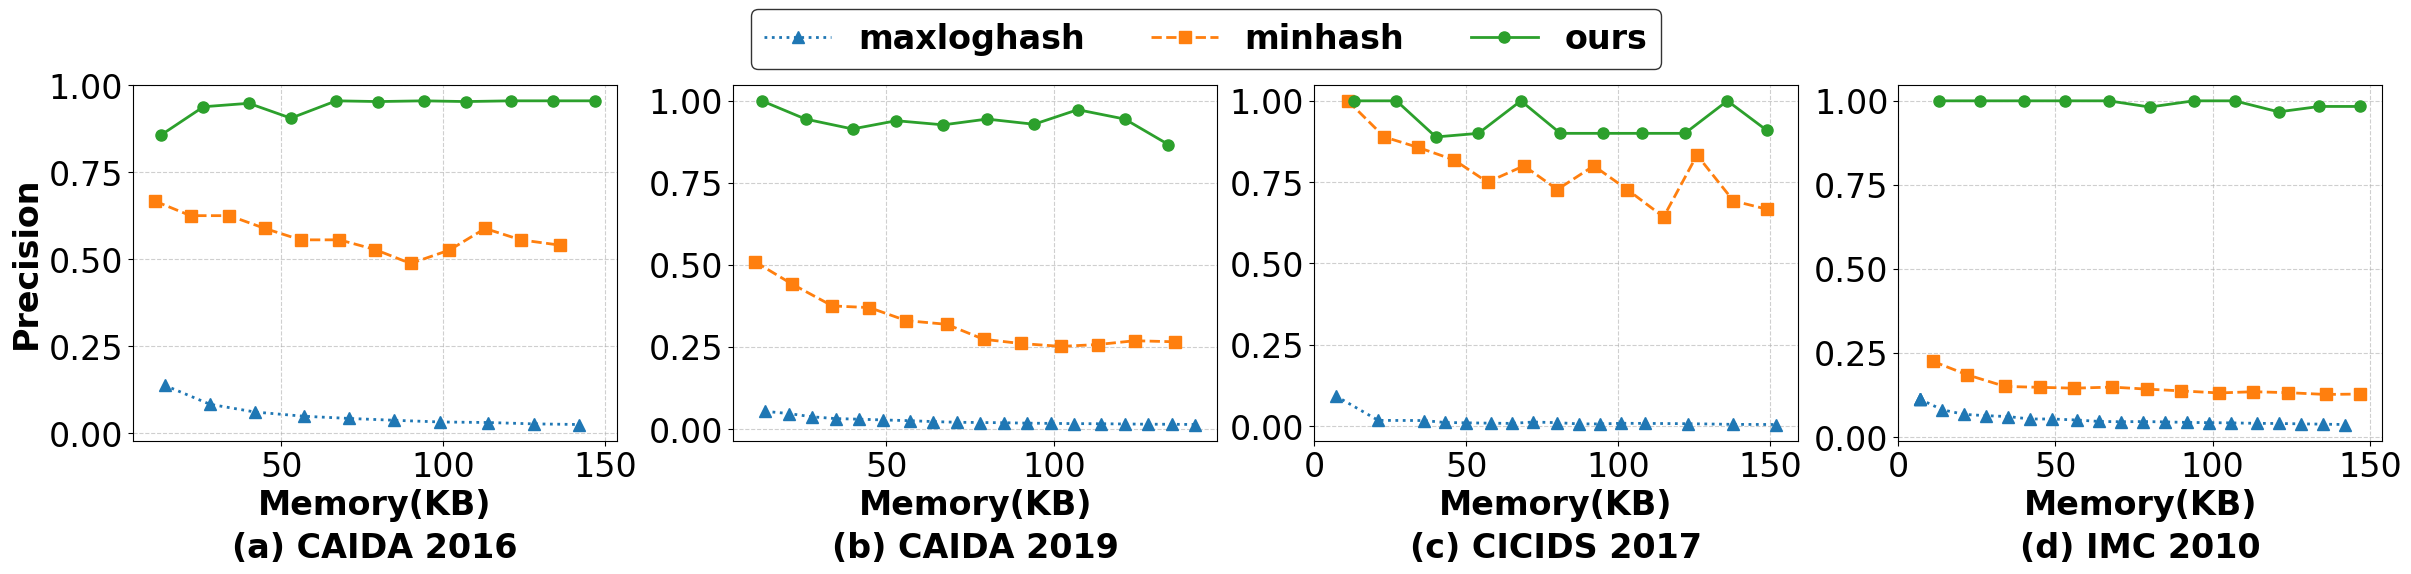

Source code (Python): (Note: this script raises an exception after producing the figure.)
import pandas as pd
import matplotlib.pyplot as plt
import seaborn as sns
import numpy as np

# ======== 数据集配置 ============
dataset_configs = [
    {'name': 'CAIDA 2016', 'positives': 21, 'samples': 275782},
    {'name': 'CAIDA 2019', 'positives': 42, 'samples': 167074},
    {'name': 'IMC 2010', 'positives': 66, 'samples': 4473},
    {'name': 'CICIDS 2017', 'positives': 10, 'samples': 8278},
]

# 每个数据集下分别准备 3 组数据（填入实际数据字符串）
dataset_raw_data = [
    {
        'minhash': """10000000,20,20,272,8,32,4,10,10,5,200,0.6667,0.9524,0.7843,23.9,11,0.5,0.9
10000000,20,40,272,8,32,4,10,20,10,200,0.625,0.9524,0.7547,23.85,22,0.5,0.9
10000000,20,60,272,8,32,4,10,30,15,200,0.625,0.9524,0.7547,24.5,34,0.5,0.9
10000000,20,80,272,8,32,4,10,40,20,200,0.5882,0.9524,0.7273,24.9,45,0.5,0.9
10000000,20,100,272,8,32,4,10,50,25,200,0.5556,0.9524,0.7018,24.09,56,0.5,0.9
10000000,20,120,272,8,32,4,10,60,30,200,0.5556,0.9524,0.7018,25.33,68,0.5,0.9
10000000,20,140,272,8,32,4,10,70,35,200,0.5278,0.9048,0.6667,25.63,79,0.5,0.9
10000000,20,160,272,8,32,4,10,80,40,200,0.4878,0.9524,0.6452,25.31,90,0.5,0.9
10000000,20,180,272,8,32,4,10,90,45,200,0.5263,0.9524,0.678,26.92,102,0.5,0.9
10000000,20,200,272,8,32,4,10,100,50,200,0.5882,0.9524,0.7273,26.11,113,0.5,0.9
10000000,20,220,272,8,32,4,10,110,55,200,0.5556,0.9524,0.7018,26.76,124,0.5,0.9
10000000,20,240,272,8,32,4,10,120,60,200,0.5405,0.9524,0.6896,27.46,136,0.5,0.9""",
        'maxloghash': """10000000,20,40,272,8,32,4,10,20,10,128,0.1382,1.0,0.2428,20.46,14,0.5,0.9
10000000,20,80,272,8,32,4,10,40,20,128,0.0837,1.0,0.1545,20.07,28,0.5,0.9
10000000,20,120,272,8,32,4,10,60,30,128,0.0614,1.0,0.1157,19.26,42,0.5,0.9
10000000,20,160,272,8,32,4,10,80,40,128,0.0494,1.0,0.0941,19.92,57,0.5,0.9
10000000,20,200,272,8,32,4,10,100,50,128,0.0431,1.0,0.0826,19.38,71,0.5,0.9
10000000,20,240,272,8,32,4,10,120,60,128,0.0378,1.0,0.0728,19.15,85,0.5,0.9
10000000,20,280,272,8,32,4,10,140,70,128,0.033,1.0,0.0639,19.25,99,0.5,0.9
10000000,20,320,272,8,32,4,10,160,80,128,0.0314,1.0,0.0609,18.89,114,0.5,0.9
10000000,20,360,272,8,32,4,10,180,90,128,0.0275,1.0,0.0535,20.55,128,0.5,0.9
10000000,20,400,272,8,32,4,10,200,100,128,0.0257,1.0,0.0501,21.11,142,0.5,0.9""",
        'ours': """10000000,20,20,272,8,32,4,10,10,5,1,272,16,0.8571,0.2857,0.4285,19.3,13,0.5,0.5
10000000,20,40,272,8,32,4,10,20,10,1,272,16,0.9375,0.7143,0.8108,19.65,26,0.5,0.5
10000000,20,60,272,8,32,4,10,30,15,1,272,16,0.9474,0.8571,0.9,19.02,40,0.5,0.5
10000000,20,80,272,8,32,4,10,40,20,1,272,16,0.9048,0.9048,0.9048,19.36,53,0.5,0.5
10000000,20,100,272,8,32,4,10,50,25,1,272,16,0.9545,1.0,0.9767,18.94,67,0.5,0.5
10000000,20,120,272,8,32,4,10,60,30,1,272,16,0.9524,0.9524,0.9524,19.08,80,0.5,0.5
10000000,20,140,272,8,32,4,10,70,35,1,272,16,0.9545,1.0,0.9767,20.37,94,0.5,0.5
10000000,20,160,272,8,32,4,10,80,40,1,272,16,0.9524,0.9524,0.9524,19.23,107,0.5,0.5
10000000,20,180,272,8,32,4,10,90,45,1,272,16,0.9545,1.0,0.9767,19.58,121,0.5,0.5
10000000,20,200,272,8,32,4,10,100,50,1,272,16,0.9545,1.0,0.9767,19.86,134,0.5,0.5
10000000,20,220,272,8,32,4,10,110,55,1,272,16,0.9545,1.0,0.9767,19.58,147,0.5,0.5"""
    },
    {
        'minhash': """10000000,20,20,272,8,32,4,10,10,5,200,0.5094,0.6429,0.5684,38.29,11,0.5,0.9
10000000,20,40,272,8,32,4,10,20,10,200,0.4416,0.8095,0.5715,36.23,22,0.5,0.9
10000000,20,60,272,8,32,4,10,30,15,200,0.375,0.7857,0.5077,37.13,34,0.5,0.9
10000000,20,80,272,8,32,4,10,40,20,200,0.37,0.881,0.5211,40.0,45,0.5,0.9
10000000,20,100,272,8,32,4,10,50,25,200,0.3302,0.8333,0.473,40.48,56,0.5,0.9
10000000,20,120,272,8,32,4,10,60,30,200,0.319,0.881,0.4684,42.02,68,0.5,0.9
10000000,20,140,272,8,32,4,10,70,35,200,0.2734,0.8333,0.4117,42.73,79,0.5,0.9
10000000,20,160,272,8,32,4,10,80,40,200,0.2606,0.881,0.4022,43.15,90,0.5,0.9
10000000,20,180,272,8,32,4,10,90,45,200,0.2517,0.881,0.3915,44.78,102,0.5,0.9
10000000,20,200,272,8,32,4,10,100,50,200,0.2574,0.8333,0.3933,45.42,113,0.5,0.9
10000000,20,220,272,8,32,4,10,110,55,200,0.269,0.9286,0.4172,53.91,124,0.5,0.9
10000000,20,240,272,8,32,4,10,120,60,200,0.2657,0.9048,0.4108,66.09,136,0.5,0.9""",
        'maxloghash': """10000000,20,40,272,8,32,4,10,20,10,128,0.0538,0.9048,0.1016,27.45,14,0.5,0.9
10000000,20,60,272,8,32,4,10,30,15,128,0.0471,1.0,0.09,20.41,21,0.5,0.9
10000000,20,80,272,8,32,4,10,40,20,128,0.0371,0.9762,0.0715,20.99,28,0.5,0.9
10000000,20,100,272,8,32,4,10,50,25,128,0.0317,0.9762,0.0614,22.45,35,0.5,0.9
10000000,20,120,272,8,32,4,10,60,30,128,0.0299,1.0,0.0581,22.63,42,0.5,0.9
10000000,20,140,272,8,32,4,10,70,35,128,0.0276,1.0,0.0537,24.83,49,0.5,0.9
10000000,20,160,272,8,32,4,10,80,40,128,0.0254,1.0,0.0495,19.25,57,0.5,0.9
10000000,20,180,272,8,32,4,10,90,45,128,0.0226,1.0,0.0442,19.94,64,0.5,0.9
10000000,20,200,272,8,32,4,10,100,50,128,0.0205,0.9762,0.0402,19.48,71,0.5,0.9
10000000,20,220,272,8,32,4,10,110,55,128,0.0198,1.0,0.0388,18.87,78,0.5,0.9
10000000,20,240,272,8,32,4,10,120,60,128,0.0191,1.0,0.0375,19.48,85,0.5,0.9
10000000,20,260,272,8,32,4,10,130,65,128,0.0178,0.9762,0.035,18.79,92,0.5,0.9
10000000,20,280,272,8,32,4,10,140,70,128,0.0171,1.0,0.0336,19.33,99,0.5,0.9
10000000,20,300,272,8,32,4,10,150,75,128,0.0164,1.0,0.0323,19.46,106,0.5,0.9
10000000,20,320,272,8,32,4,10,160,80,128,0.016,1.0,0.0315,18.67,114,0.5,0.9
10000000,20,340,272,8,32,4,10,170,85,128,0.0153,1.0,0.0301,19.63,121,0.5,0.9
10000000,20,360,272,8,32,4,10,180,90,128,0.0146,1.0,0.0288,20.41,128,0.5,0.9
10000000,20,380,272,8,32,4,10,190,95,128,0.0144,1.0,0.0284,18.17,135,0.5,0.9
10000000,20,400,272,8,32,4,10,200,100,128,0.0137,1.0,0.027,19.83,142,0.5,0.9""",
        'ours': """10000000,20,20,272,8,32,4,10,10,5,1,272,16,1.0,0.2619,0.4151,19.05,13,0.5,0.4
10000000,20,40,272,8,32,4,10,20,10,1,272,16,0.9444,0.4048,0.5667,16.7,26,0.5,0.4
10000000,20,60,272,8,32,4,10,30,15,1,272,16,0.9143,0.7619,0.8312,16.82,40,0.5,0.4
10000000,20,80,272,8,32,4,10,40,20,1,272,16,0.9394,0.7381,0.8267,17.68,53,0.5,0.4
10000000,20,100,272,8,32,4,10,50,25,1,272,16,0.9268,0.9048,0.9157,18.47,67,0.5,0.4
10000000,20,120,272,8,32,4,10,60,30,1,272,16,0.8293,0.8095,0.8193,18.95,80,0.5,0.4
10000000,20,140,272,8,32,4,10,70,35,1,272,16,0.814,0.8333,0.8235,19.18,94,0.5,0.4
10000000,20,160,272,8,32,4,10,80,40,1,272,16,0.875,0.8333,0.8536,19.69,107,0.5,0.4
10000000,20,180,272,8,32,4,10,90,45,1,272,16,0.8974,0.8333,0.8642,19.34,121,0.5,0.4
10000000,20,200,272,8,32,4,10,100,50,1,272,16,0.8667,0.9286,0.8966,19.25,134,0.5,0.4
10000000,20,120,272,8,32,4,10,60,30,1,272,16,0.9444,0.8095,0.8718,18.74,80,0.5,0.5
10000000,20,140,272,8,32,4,10,70,35,1,272,16,0.9286,0.9286,0.9286,19.29,94,0.5,0.5
10000000,20,160,272,8,32,4,10,80,40,1,272,16,0.973,0.8571,0.9114,20.07,107,0.5,0.5
10000000,20,180,272,8,32,4,10,90,45,1,272,16,0.9444,0.8095,0.8718,22.82,121,0.5,0.5"""
    },
    {
        'minhash': """10000000,20,20,272,8,32,4,10,10,5,200,0.2252,0.7576,0.3472,74.23,11,0.5,0.8
10000000,20,40,272,8,32,4,10,20,10,200,0.1849,0.8182,0.3016,73.82,22,0.5,0.8
10000000,20,60,272,8,32,4,10,30,15,200,0.1504,0.8636,0.2562,72.3,34,0.5,0.8
10000000,20,80,272,8,32,4,10,40,20,200,0.1477,0.9242,0.2547,75.48,45,0.5,0.8
10000000,20,100,272,8,32,4,10,50,25,200,0.1452,0.9545,0.2521,75.78,56,0.5,0.8
10000000,20,120,272,8,32,4,10,60,30,200,0.1484,0.9848,0.2579,76.79,68,0.5,0.8
10000000,20,140,272,8,32,4,10,70,35,200,0.1425,0.9848,0.249,78.9,79,0.5,0.8
10000000,20,160,272,8,32,4,10,80,40,200,0.1371,0.9848,0.2407,78.85,90,0.5,0.8
10000000,20,180,272,8,32,4,10,90,45,200,0.131,0.9848,0.2312,79.35,102,0.5,0.8
10000000,20,200,272,8,32,4,10,100,50,200,0.1346,0.9848,0.2368,81.31,113,0.5,0.8
10000000,20,220,272,8,32,4,10,110,55,200,0.1318,0.9848,0.2325,81.54,124,0.5,0.8
10000000,20,240,272,8,32,4,10,120,60,200,0.1265,0.9848,0.2242,79.99,136,0.5,0.8
10000000,20,260,272,8,32,4,10,130,65,200,0.1277,0.9848,0.2261,83.94,147,0.5,0.8""",
        'maxloghash': """10000000,20,20,272,8,32,4,10,10,5,128,0.1121,0.9848,0.2013,8.55,7,0.5,0.9
10000000,20,20,272,8,32,4,10,10,5,128,0.1121,0.9848,0.2013,8.84,7,0.5,0.9
10000000,20,20,272,8,32,4,10,10,5,128,0.1121,0.9848,0.2013,8.76,7,0.5,0.9
10000000,20,40,272,8,32,4,10,20,10,128,0.081,0.9697,0.1495,8.11,14,0.5,0.9
10000000,20,60,272,8,32,4,10,30,15,128,0.0672,0.9697,0.1257,7.59,21,0.5,0.9
10000000,20,80,272,8,32,4,10,40,20,128,0.0634,0.9848,0.1191,7.31,28,0.5,0.9
10000000,20,100,272,8,32,4,10,50,25,128,0.0607,0.9848,0.1144,7.28,35,0.5,0.9
10000000,20,120,272,8,32,4,10,60,30,128,0.0535,0.9848,0.1015,7.05,42,0.5,0.9
10000000,20,140,272,8,32,4,10,70,35,128,0.0535,0.9848,0.1015,7.06,49,0.5,0.9
10000000,20,160,272,8,32,4,10,80,40,128,0.0504,0.9848,0.0959,6.81,57,0.5,0.9
10000000,20,180,272,8,32,4,10,90,45,128,0.0462,0.9848,0.0883,6.9,64,0.5,0.9
10000000,20,200,272,8,32,4,10,100,50,128,0.0453,0.9848,0.0866,7.08,71,0.5,0.9
10000000,20,220,272,8,32,4,10,110,55,128,0.0459,0.9848,0.0877,7.23,78,0.5,0.9
10000000,20,240,272,8,32,4,10,120,60,128,0.0448,0.9848,0.0857,10.89,85,0.5,0.9
10000000,20,260,272,8,32,4,10,130,65,128,0.0433,0.9848,0.083,8.2,92,0.5,0.9
10000000,20,280,272,8,32,4,10,140,70,128,0.0426,0.9848,0.0817,9.63,99,0.5,0.9
10000000,20,300,272,8,32,4,10,150,75,128,0.0419,0.9848,0.0804,11.13,106,0.5,0.9
10000000,20,320,272,8,32,4,10,160,80,128,0.0406,0.9848,0.078,7.97,114,0.5,0.9
10000000,20,340,272,8,32,4,10,170,85,128,0.0401,0.9848,0.0771,6.88,121,0.5,0.9
10000000,20,360,272,8,32,4,10,180,90,128,0.0391,0.9848,0.0752,6.82,128,0.5,0.9
10000000,20,380,272,8,32,4,10,190,95,128,0.0381,0.9848,0.0734,6.44,135,0.5,0.9
10000000,20,400,272,8,32,4,10,200,100,128,0.0371,0.9848,0.0715,6.66,142,0.5,0.9""",
        'ours': """10000000,20,20,272,8,32,4,10,10,5,1,272,16,1.0,0.2727,0.4285,9.95,13,0.5,0.5
10000000,20,20,272,8,32,4,10,10,5,1,272,16,1.0,0.2879,0.4471,13.5,13,0.5,0.5
10000000,20,20,272,8,32,4,10,10,5,1,272,16,1.0,0.3485,0.5169,10.99,13,0.5,0.5
10000000,20,40,272,8,32,4,10,20,10,1,272,16,1.0,0.3485,0.5169,10.59,26,0.5,0.5
10000000,20,60,272,8,32,4,10,30,15,1,272,16,1.0,0.5152,0.68,11.64,40,0.5,0.5
10000000,20,80,272,8,32,4,10,40,20,1,272,16,1.0,0.5909,0.7428,12.43,53,0.5,0.5
10000000,20,100,272,8,32,4,10,50,25,1,272,16,1.0,0.7879,0.8814,13.31,67,0.5,0.5
10000000,20,120,272,8,32,4,10,60,30,1,272,16,0.9815,0.803,0.8833,14.06,80,0.5,0.5
10000000,20,140,272,8,32,4,10,70,35,1,272,16,1.0,0.8636,0.9268,15.09,94,0.5,0.5
10000000,20,160,272,8,32,4,10,80,40,1,272,16,1.0,0.8788,0.9355,15.01,107,0.5,0.5
10000000,20,180,272,8,32,4,10,90,45,1,272,16,0.9672,0.8939,0.9291,17.51,121,0.5,0.5
10000000,20,200,272,8,32,4,10,100,50,1,272,16,0.9833,0.8939,0.9365,19.38,134,0.5,0.5
10000000,20,220,272,8,32,4,10,110,55,1,272,16,0.9833,0.8939,0.9365,19.9,147,0.5,0.5"""
    },
    {
        'minhash': """10000000,20,20,272,8,32,32,32,10,5,200,1.0,0.6,0.75,134.65,11,0.5,0.9
10000000,20,60,272,8,32,32,32,30,15,200,0.8571,0.6,0.7059,113.31,34,0.5,0.9
10000000,20,100,272,8,32,32,32,50,25,200,0.75,0.9,0.8182,152.44,57,0.5,0.9
10000000,20,140,272,8,32,32,32,70,35,200,0.7273,0.8,0.7619,124.81,80,0.5,0.9
10000000,20,180,272,8,32,32,32,90,45,200,0.7273,0.8,0.7619,124.69,103,0.5,0.9
10000000,20,220,272,8,32,32,32,110,55,200,0.8333,1.0,0.9091,160.86,126,0.5,0.9
10000000,20,260,272,8,32,32,32,130,65,200,0.6667,0.8,0.7273,128.62,149,0.5,0.9
10000000,20,40,272,8,32,32,32,20,10,200,0.8889,0.8,0.8421,142.03,23,0.5,0.9
10000000,20,80,272,8,32,32,32,40,20,200,0.8182,0.9,0.8572,158.21,46,0.5,0.9
10000000,20,120,272,8,32,32,32,60,30,200,0.8,0.8,0.8,124.11,69,0.5,0.9
10000000,20,160,272,8,32,32,32,80,40,200,0.8,0.8,0.8,130.86,92,0.5,0.9
10000000,20,200,272,8,32,32,32,100,50,200,0.6429,0.9,0.75,164.16,115,0.5,0.9
10000000,20,240,272,8,32,32,32,120,60,200,0.6923,0.9,0.7826,129.28,138,0.5,0.9""",
        'maxloghash': """10000000,20,20,272,8,32,32,32,10,5,128,0.0926,1.0,0.1695,6.46,7,0.5,0.9
10000000,20,60,272,8,32,32,32,30,15,128,0.0173,0.9,0.0339,9.15,21,0.5,0.9
10000000,20,100,272,8,32,32,32,50,25,128,0.0168,1.0,0.033,7.3,36,0.5,0.9
10000000,20,120,272,8,32,32,32,60,30,128,0.0108,0.9,0.0213,8.29,43,0.5,0.9
10000000,20,140,272,8,32,32,32,70,35,128,0.0098,0.9,0.0194,8.47,50,0.5,0.9
10000000,20,160,272,8,32,32,32,80,40,128,0.0087,0.9,0.0172,9.2,58,0.5,0.9
10000000,20,180,272,8,32,32,32,90,45,128,0.008,0.9,0.0159,8.47,65,0.5,0.9
10000000,20,200,272,8,32,32,32,100,50,128,0.0122,1.0,0.0241,7.24,72,0.5,0.9
10000000,20,220,272,8,32,32,32,110,55,128,0.0103,1.0,0.0204,7.58,80,0.5,0.9
10000000,20,240,272,8,32,32,32,120,60,128,0.0065,0.9,0.0129,8.98,87,0.5,0.9
10000000,20,260,272,8,32,32,32,130,65,128,0.0064,0.9,0.0127,9.22,94,0.5,0.9
10000000,20,280,272,8,32,32,32,140,70,128,0.0083,1.0,0.0165,7.0,101,0.5,0.9
10000000,20,300,272,8,32,32,32,150,75,128,0.008,1.0,0.0159,7.63,109,0.5,0.9
10000000,20,340,272,8,32,32,32,170,85,128,0.0071,1.0,0.0141,7.16,123,0.5,0.9
10000000,20,380,272,8,32,32,32,190,95,128,0.005,0.9,0.0099,9.5,138,0.5,0.9
10000000,20,420,272,8,32,32,32,210,105,128,0.0046,0.9,0.0092,8.59,152,0.5,0.9""",
        'ours': """10000000,20,20,272,8,32,32,32,10,5,1,272,16,1.0,0.7,0.8235,15.52,13,0.5,0.7
10000000,20,40,272,8,32,32,32,20,10,1,272,16,1.0,0.9,0.9474,13.99,27,0.5,0.7
10000000,20,60,272,8,32,32,32,30,15,1,272,16,0.8889,0.8,0.8421,11.9,40,0.5,0.7
10000000,20,80,272,8,32,32,32,40,20,1,272,16,0.9,0.9,0.9,15.17,54,0.5,0.7
10000000,20,100,272,8,32,32,32,50,25,1,272,16,1.0,1.0,1.0,17.86,68,0.5,0.7
10000000,20,120,272,8,32,32,32,60,30,1,272,16,0.9,0.9,0.9,15.0,81,0.5,0.7
10000000,20,140,272,8,32,32,32,70,35,1,272,16,0.9,0.9,0.9,15.74,95,0.5,0.7
10000000,20,160,272,8,32,32,32,80,40,1,272,16,0.9,0.9,0.9,15.71,108,0.5,0.7
10000000,20,180,272,8,32,32,32,90,45,1,272,16,0.9,0.9,0.9,16.73,122,0.5,0.7
10000000,20,200,272,8,32,32,32,100,50,1,272,16,1.0,1.0,1.0,20.95,136,0.5,0.7
10000000,20,220,272,8,32,32,32,110,55,1,272,16,0.9091,1.0,0.9524,20.73,149,0.5,0.7"""
    }
]

# ======== 绘图风格 =============
plt.rcParams.update({
    'font.size': 24,
    'axes.titlesize': 24,
    'axes.labelsize': 24,
    'xtick.labelsize': 24,
    'ytick.labelsize': 24,
    'legend.fontsize': 24,
    'font.family': 'Times New Roman',
    'pdf.fonttype': 42,
    'ps.fonttype': 42,
    'text.usetex': False,
})
colors = sns.color_palette("tab10")
markers = {'ours': 'o', 'minhash': 's', 'maxloghash': '^'}
linestyles = {'ours': '-', 'minhash': '--', 'maxloghash': ':'}

# ======== 列名 ============
columns_common = [
    'packet_size', 'entry_size', 'filter1_d', 'filter1_w', 'filter1_ct',
    'flow_id_size', 'simi_size', 'timestamp_size', 'filter2_main_num',
    'filter2_alter_num'
]
columns_user = columns_common + ['cm_depth', 'cm_width', 'cm_ct', 'precision', 'recall', 'f1-score',
                                 'insert-time', 'space(KB)', 'filter1_threshold', 'filter2_threshold']
columns_minhash = columns_common + ['k_minhash', 'precision', 'recall', 'f1-score', 'insert-time', 'space(KB)',
                                    'filter1_threshold', 'filter2_threshold']
columns_maxloghash = columns_common + ['k', 'precision', 'recall', 'f1-score', 'insert-time', 'space(KB)',
                                       'filter1_threshold', 'filter2_threshold']

# ======== 数据处理函数 ============
def parse_dataframe(data_str, columns, method):
    df = pd.DataFrame([line.split(',') for line in data_str.strip().split('\n')], columns=columns)
    df['method'] = method
    numeric_cols = ['space(KB)', 'precision', 'recall', 'f1-score', 'insert-time']
    for col in numeric_cols:
        df[col] = df[col].astype(float)
    return df

# ======== 合并所有数据集 ============
all_datasets = []

for idx, config in enumerate(dataset_configs):
    raw = dataset_raw_data[idx]
    total_pos = config['positives']
    total_samples = config['samples']
    total_neg = total_samples - total_pos

    df_minhash = parse_dataframe(raw['minhash'], columns_minhash, 'minhash')
    df_maxloghash = parse_dataframe(raw['maxloghash'], columns_maxloghash, 'maxloghash')
    df_user = parse_dataframe(raw['ours'], columns_user, 'ours')

    group_keys = columns_common + ['cm_depth', 'cm_width', 'cm_ct']
    df_user_filtered = df_user.loc[df_user.groupby(group_keys)['precision'].idxmax()]
    df_combined = pd.concat([df_minhash, df_maxloghash, df_user_filtered])
    df_combined = df_combined.sort_values(by='space(KB)')

    df_combined['dataset'] = config['name']
    all_datasets.append(df_combined)

# 合并4个数据集
df_all = pd.concat(all_datasets, ignore_index=True)

# ======== 绘图：一行4图的 Precision ============
fig, axes = plt.subplots(1, 4, figsize=(24, 5), sharey=False, constrained_layout=True)

for i, (dataset_name, group) in enumerate(df_all.groupby('dataset')):
    ax = axes[i]
    for j, (method, subgrp) in enumerate(group.groupby('method')):
        subgrp_sorted = subgrp.sort_values('space(KB)')
        ax.plot(subgrp_sorted['space(KB)'], subgrp_sorted['precision'],
                label=method,
                marker=markers[method],
                linestyle=linestyles[method],
                linewidth=2,
                markersize=8,
                color=colors[j])
    ax.annotate(f"({chr(ord('a') + i)}) {dataset_name}",
                xy=(0.5, -0.3),  # 控制垂直偏移，数值可微调
                xycoords='axes fraction',
                ha='center', va='center',
                fontweight='bold')
    ax.set_xlabel('Memory(KB)', fontweight='bold')
    if i == 0:
        ax.set_ylabel('Precision', fontweight='bold')
    ax.grid(True, linestyle='--', alpha=0.6)

# 图例
handles, labels = axes[0].get_legend_handles_labels()
fig.legend(handles, labels, loc='upper center', ncol=3, frameon=True,
           bbox_to_anchor=(0.5, 1.15), edgecolor='black', prop={'weight': 'bold'})

# 保存
plt.savefig('fig/precision_across_datasets.pdf', bbox_inches='tight')
# plt.show()
# 绘图代码保持不变（只绘图不打印）

# 统一输出所有数值，方便数值分析
print("==== All Precision Data Points ====")
for dataset_name, group in df_all.groupby('dataset'):
    print(f"Dataset: {dataset_name}")
    for method, subgrp in group.groupby('method'):
        subgrp_sorted = subgrp.sort_values('space(KB)')
        print(f"  Method: {method}")
        for _, row in subgrp_sorted.iterrows():
            print(f"    space(KB): {row['space(KB)']:.3f}, precision: {row['precision']:.4f}")
